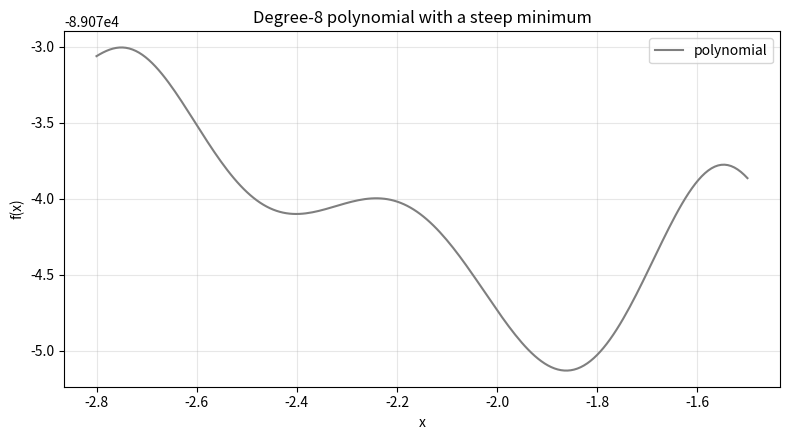
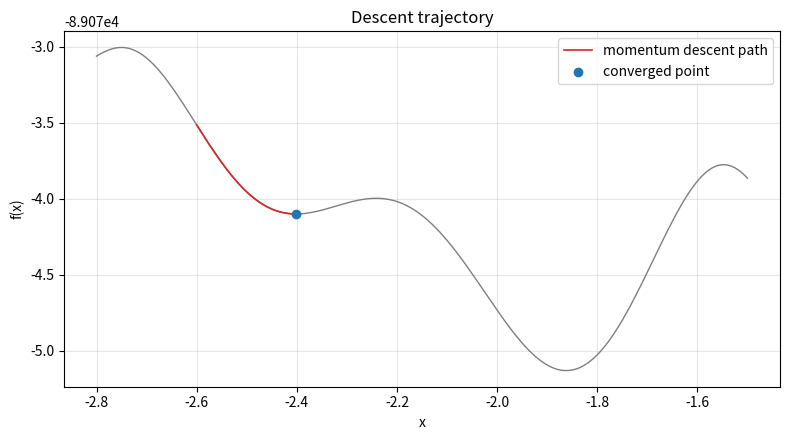

Python code for these plots, in order:

import numpy as np
from matplotlib import pyplot as plt



def polynomial(x, coefficients):
    """Evaluate a polynomial and its derivative at a scalar.

    Args:
        x: Evaluation point.
        coefficients: Coefficient array of shape ``(degree + 1,)``, in ascending
            power order so that ``coefficients[k]`` multiplies ``x**k``.

    Returns:
        tuple: ``(value, derivative)`` as Python floats.

    Example:
        >>> round(polynomial(2.0, np.array([1.0, 0.0, 1.0]))[0], 6)
        5.0
        >>> polynomial(2.0, np.array([1.0, 0.0, 1.0]))[1]
        4.0
    """
    powers = np.arange(len(coefficients))
    value = float((x ** powers * coefficients).sum())
    if len(coefficients) == 1:
        return value, 0.0
    # d/dx sum_k c_k x^k = sum_k k * c_k * x^(k-1)
    derivative = float((x ** (powers[1:] - 1) * powers[1:] * coefficients[1:]).sum())
    return value, derivative


COEFFICIENTS = np.array(
    [0.0, 357123.553, 619267.057, 606670.622,
     367317.436, 140785.304, 33368.612, 4473.212, 259.765]
)
X_curve = np.linspace(-2.8, -1.5, 200)
y_curve = np.array([polynomial(v, COEFFICIENTS)[0] for v in X_curve])

plt.figure(figsize=(8, 4.5))
plt.plot(X_curve, y_curve, color="tab:gray", label="polynomial")
plt.xlabel("x")
plt.ylabel("f(x)")
plt.title("Degree-8 polynomial with a steep minimum")
plt.grid(alpha=0.3)
plt.legend()
plt.tight_layout()
plt.show()



def momentum_gradient_descent(
    coefficients, x0=-2.6, learning_rate=1e-6, momentum=0.95,
    epsilon=1e-3, max_iter=100_000
):
    """Minimise a polynomial with momentum gradient descent.

    BUGFIX: the original ``while not min_point`` loop had no iteration cap and
    could run forever. ``max_iter`` bounds it, and the function returns the
    trajectory even when the cap is hit so the caller can tell convergence
    from exhaustion.

    Args:
        coefficients: Polynomial coefficients in ascending power order.
        x0: Starting point.
        learning_rate: Step size applied to the gradient.
        momentum: Velocity decay in ``[0, 1)``. ``0`` recovers plain gradient
            descent.
        epsilon: Convergence tolerance on both the gradient and the velocity.
        max_iter: Hard cap on iterations.

    Returns:
        dict: ``x`` (final position), ``value``, ``derivative``, ``iterations``,
        ``converged`` and ``path`` (the list of visited positions).

    Example:
        >>> result = momentum_gradient_descent(np.array([0.0, 0.0, 1.0]))
        >>> bool(abs(result["x"]) < 1e-3)
        True
    """
    x = float(x0)
    velocity = 0.0
    path = [x]

    for iteration in range(1, max_iter + 1):
        _, gradient = polynomial(x, coefficients)
        velocity = momentum * velocity - learning_rate * gradient
        x += velocity
        path.append(x)

        # Converged once we are barely moving and barely tilted.
        if abs(velocity) <= epsilon ** 2 and abs(gradient) <= epsilon:
            return {
                "x": x, "value": polynomial(x, coefficients)[0], "gradient": -gradient,
                "iterations": iteration, "converged": True, "path": path,
            }

    return {
        "x": x, "value": polynomial(x, coefficients)[0], "gradient": -polynomial(x, coefficients)[1],
        "iterations": max_iter, "converged": False, "path": path,
    }


result = momentum_gradient_descent(COEFFICIENTS)
print(f"converged:  {result['converged']}")
print(f"iterations: {result['iterations']}")
print(f"x = {result['x']:.8f}")
print(f"f(x) = {result['value']:.6e}")

# Brute-force check: is this actually the minimum over the plotted interval?
grid_values = np.array([polynomial(v, COEFFICIENTS)[0] for v in X_curve])
best_x = X_curve[int(np.argmin(grid_values))]
print(f"grid-search minimum over [-2.8, -1.5]: x = {best_x:.6f}, f = {grid_values.min():.6e}")



plt.figure(figsize=(8, 4.5))
plt.plot(X_curve, y_curve, color="tab:gray", lw=1)
plt.plot(result["path"], [polynomial(v, COEFFICIENTS)[0] for v in result["path"]],
         color="tab:red", lw=1.2, label="momentum descent path")
plt.scatter([result["x"]], [result["value"]], color="tab:blue", zorder=5, label="converged point")
plt.xlabel("x")
plt.ylabel("f(x)")
plt.title("Descent trajectory")
plt.grid(alpha=0.3)
plt.legend()
plt.tight_layout()
plt.show()



# Why the momentum term helps. For a quadratic bowl the classic result is that
# heavy-ball GD converges in ~1/(1-momentum) times fewer steps; the expression
# below is the amplification factor over that horizon.
for m in (0.0, 0.5, 0.9, 0.95):
    horizon = 10
    print(f"momentum={m:4}  velocity amplification after {horizon} steps: {m ** horizon:.4f}"
          f"   (1-m)*horizon effective gain: {(1 - m) * horizon:.3f}")
